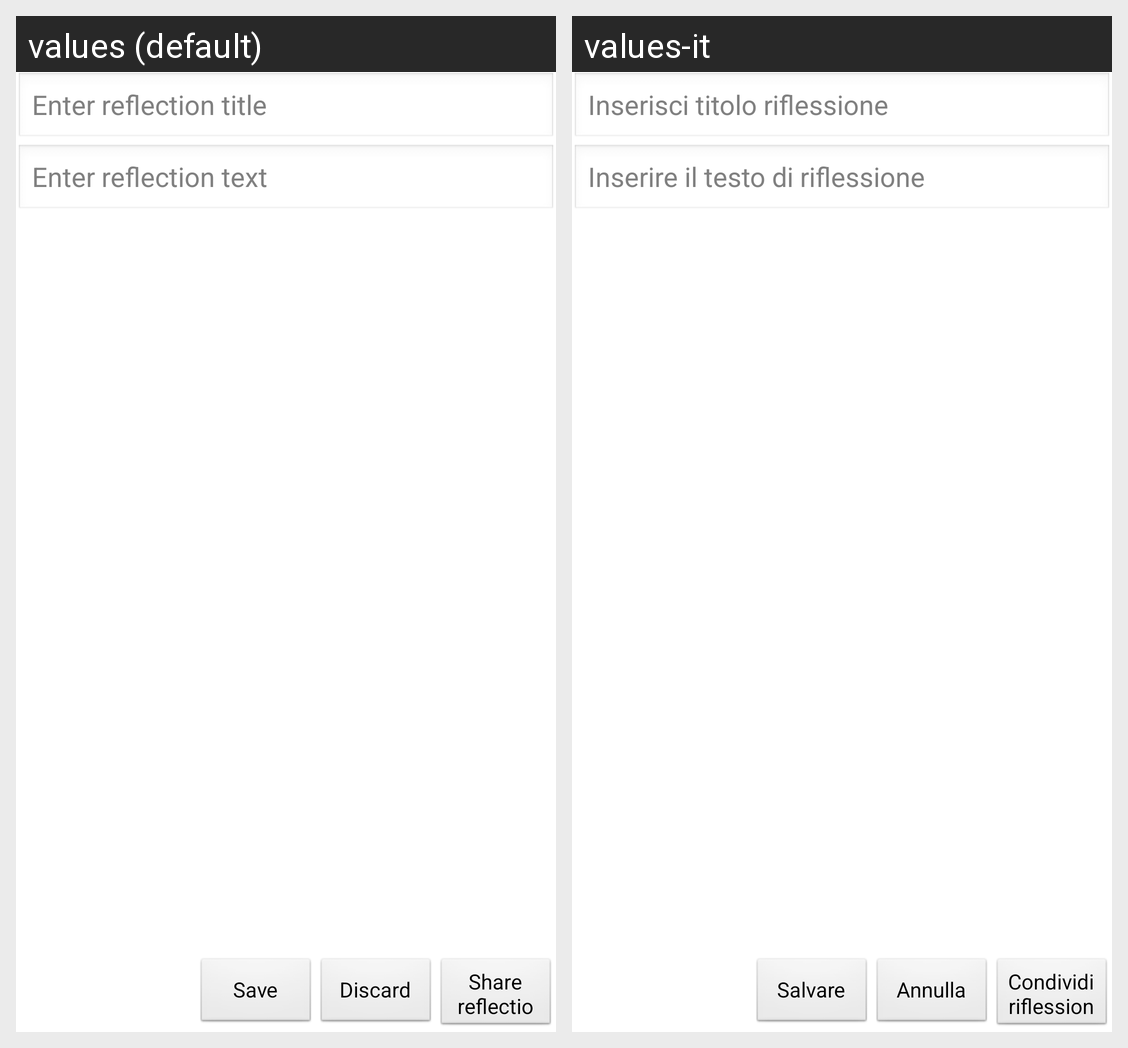

Translations of the strings shown on this Android screen, per locale in the grid:
Android screen res/layout/reflectionscreen.xml rendered under 2 locales, left to right: values (default), values-it. Device: Nexus 5 (rendered at 1080×1920; each locale shown at half size, 540×960, under a caption strip naming it); theme android:Theme.Light.NoTitleBar.
Strings drawn on this screen, with the default value and each locale's value (text and hints the layout hard-codes, and strings that could not be matched under every locale, appear in the picture but are not listed):

Reflection_title_hint
  values: Enter reflection title
  values-it: Inserisci titolo riflessione

Reflection_text_hint
  values: Enter reflection text
  values-it: Inserire il testo di riflessione

save_label
  values: Save
  values-it: Salvare

discard_label
  values: Discard
  values-it: Annulla

Share_reflection_label
  values: Share reflection
  values-it: Condividi riflessione
